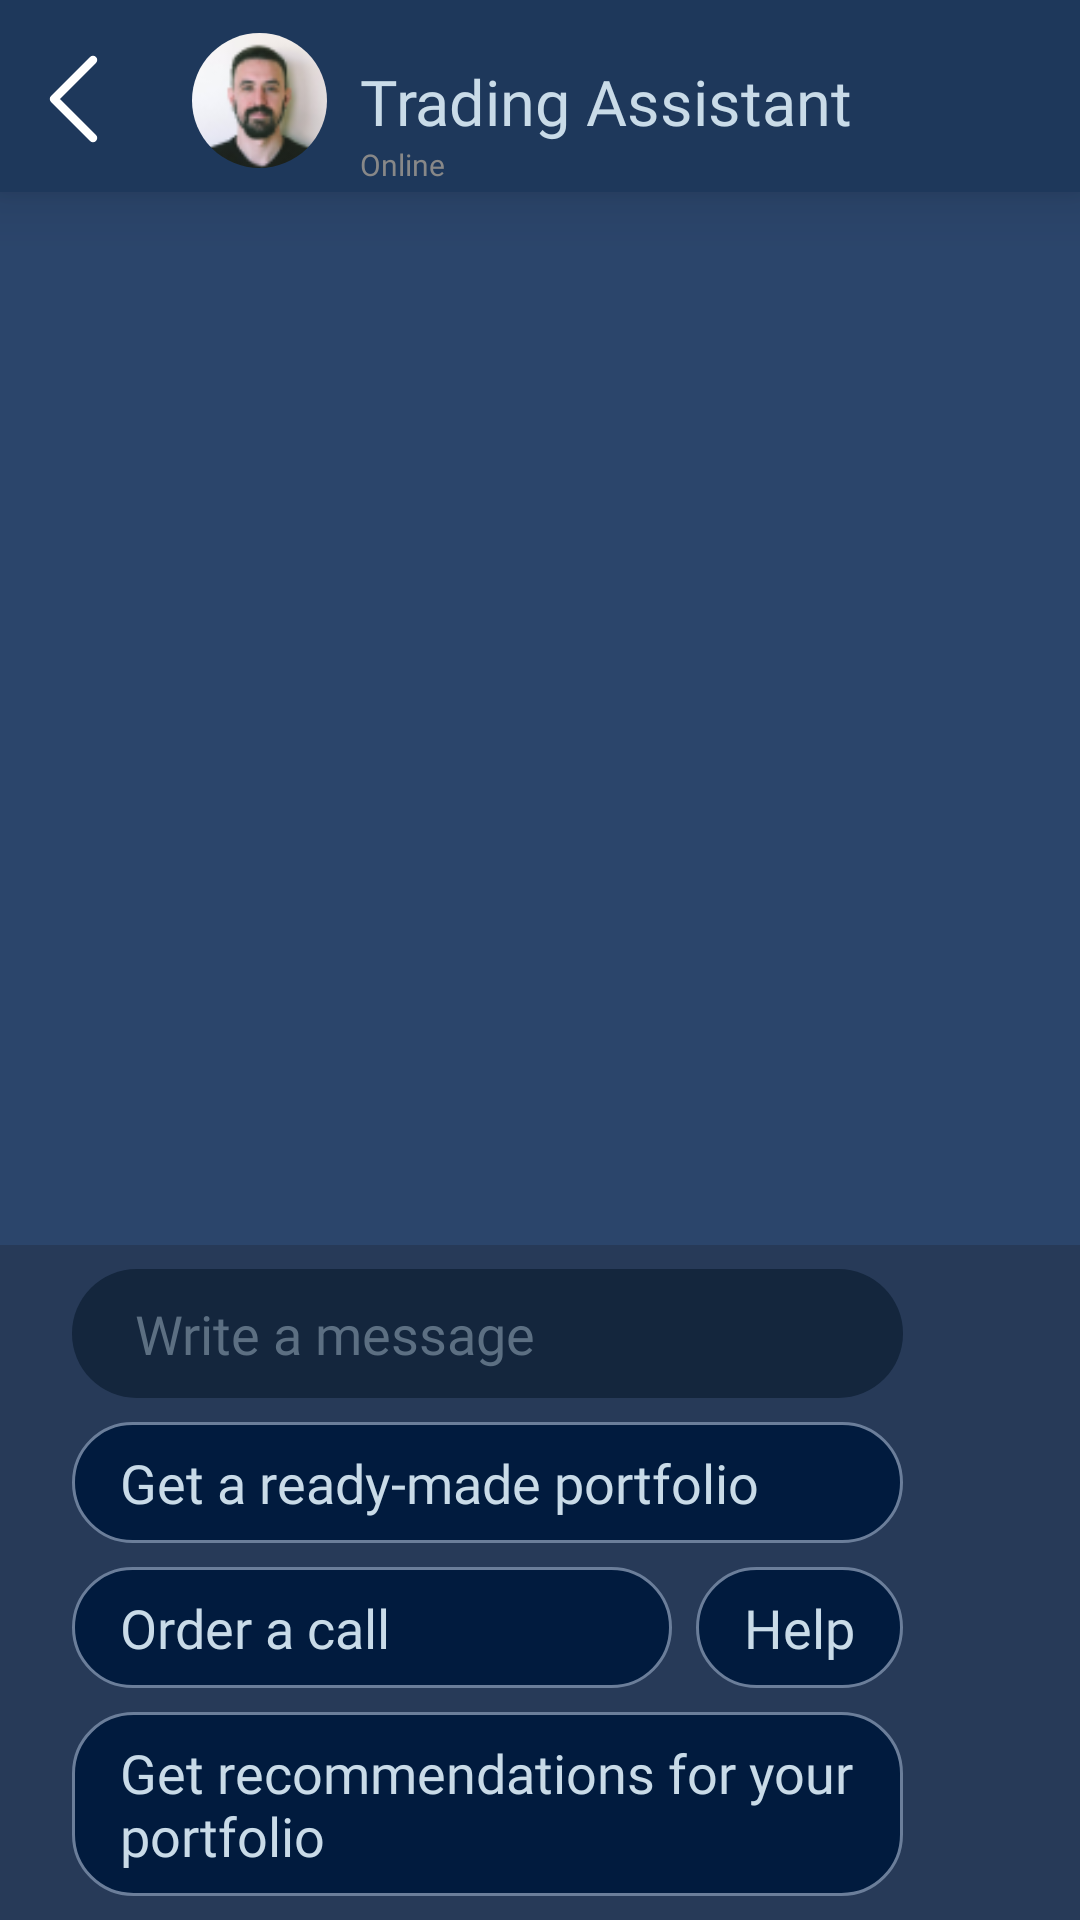

Reconstruct the res/layout file that produces this screen, plus the resources it refers to.
<!-- AndroidManifest.xml: application theme Theme.BULLCOIN -->
<!-- res/layout/fragment_trading_assistant.xml -->
<?xml version="1.0" encoding="utf-8"?>
<androidx.constraintlayout.widget.ConstraintLayout xmlns:android="http://schemas.android.com/apk/res/android"
    xmlns:app="http://schemas.android.com/apk/res-auto"
    xmlns:tools="http://schemas.android.com/tools"
    android:layout_width="match_parent"
    android:layout_height="match_parent"
    android:fitsSystemWindows="true"
    android:background="#2B456B">

    <androidx.cardview.widget.CardView
        android:id="@+id/cardView2"
        android:layout_width="match_parent"
        android:layout_height="64dp"
        app:cardBackgroundColor="#1E385B"
        app:cardCornerRadius="0dp"
        app:cardElevation="12dp"
        app:layout_constraintEnd_toEndOf="parent"
        app:layout_constraintStart_toStartOf="parent"
        app:layout_constraintTop_toTopOf="parent">

        <androidx.constraintlayout.widget.ConstraintLayout
            android:layout_width="match_parent"
            android:layout_height="match_parent">

            <ImageButton
                android:id="@+id/back_button"
                android:layout_width="wrap_content"
                android:layout_height="wrap_content"
                android:layout_marginStart="16dp"
                android:layout_marginBottom="16dp"
                android:background="#00000000"
                app:layout_constraintBottom_toBottomOf="parent"
                app:layout_constraintStart_toStartOf="parent"
                app:srcCompat="@drawable/ic_back" />

            <androidx.cardview.widget.CardView
                android:id="@+id/cardView3"
                android:layout_width="45dp"
                android:layout_height="45dp"
                android:layout_marginStart="64dp"
                android:layout_marginBottom="8dp"
                app:cardBackgroundColor="#00ffffff"
                app:cardCornerRadius="45dp"
                app:cardElevation="0dp"
                app:layout_constraintBottom_toBottomOf="parent"
                app:layout_constraintStart_toStartOf="parent">

                <ImageView
                    android:id="@+id/friend_avatar"
                    android:layout_width="match_parent"
                    android:layout_height="match_parent"
                    android:scaleType="centerCrop"
                    app:srcCompat="@drawable/max_spencer" />
            </androidx.cardview.widget.CardView>

            <TextView
                android:id="@+id/friend_name"
                android:layout_width="wrap_content"
                android:layout_height="wrap_content"
                android:layout_marginStart="11dp"
                android:layout_marginEnd="16dp"
                android:layout_marginBottom="16dp"
                android:fontFamily="@font/roboto_bold"
                android:text="@string/trading_assistant"
                android:textColor="#C9DBE8"
                android:textSize="21sp"
                app:layout_constraintBottom_toBottomOf="parent"
                app:layout_constraintEnd_toEndOf="parent"
                app:layout_constraintHorizontal_bias="0.0"
                app:layout_constraintStart_toEndOf="@+id/cardView3" />

            <TextView
                android:id="@+id/textView54"
                android:layout_width="wrap_content"
                android:layout_height="wrap_content"
                android:fontFamily="@font/poppins"
                android:text="Online"
                android:textColor="#888888"
                android:textSize="10sp"
                app:layout_constraintStart_toStartOf="@+id/friend_name"
                app:layout_constraintTop_toBottomOf="@+id/friend_name" />

        </androidx.constraintlayout.widget.ConstraintLayout>
    </androidx.cardview.widget.CardView>

    <androidx.constraintlayout.widget.ConstraintLayout
        android:id="@+id/constraintLayout"
        android:layout_width="match_parent"
        android:layout_height="wrap_content"
        android:background="#273A58"
        app:layout_constraintBottom_toBottomOf="parent"
        app:layout_constraintEnd_toEndOf="parent"
        app:layout_constraintStart_toStartOf="parent">

        <EditText
            android:id="@+id/edit_message"
            android:layout_width="0dp"
            android:layout_height="43dp"
            android:layout_marginStart="24dp"
            android:layout_marginTop="8dp"
            android:layout_marginEnd="8dp"
            android:background="@drawable/search_box"
            android:ems="10"
            android:fontFamily="@font/poppins_bold"
            android:hint="@string/write_a_message"
            android:inputType="textLongMessage|text"
            android:paddingLeft="21dp"
            android:paddingRight="11dp"
            android:textColor="#C9DBE8"
            android:textColorHint="#5C6F82"
            app:layout_constraintEnd_toStartOf="@+id/button_send"
            app:layout_constraintStart_toStartOf="parent"
            app:layout_constraintTop_toTopOf="parent" />

        <Button
            android:id="@+id/button_send"
            style="@style/Widget.AppCompat.Button.Borderless"
            android:layout_width="43dp"
            android:layout_height="43dp"
            android:layout_marginTop="8dp"
            android:layout_marginEnd="8dp"
            android:foreground="@drawable/ic_add_image"
            android:foregroundGravity="center"
            android:insetTop="0dp"
            android:insetBottom="0dp"
            app:backgroundTint="#1886BC"
            app:cornerRadius="50dp"
            app:elevation="0dp"
            app:layout_constraintEnd_toEndOf="parent"
            app:layout_constraintTop_toTopOf="parent" />

        <TextView
            android:id="@+id/message2"
            android:layout_width="0dp"
            android:layout_height="wrap_content"
            android:layout_marginStart="24dp"
            android:layout_marginTop="8dp"
            android:background="@drawable/chat_bg_ass"
            android:fontFamily="@font/poppins"
            android:paddingLeft="16dp"
            android:paddingTop="8dp"
            android:paddingRight="16dp"
            android:paddingBottom="8dp"
            android:text="@string/get_a_ready_made_portfolio"
            android:textColor="#C9DBE8"
            android:textSize="18sp"
            app:layout_constraintEnd_toEndOf="@+id/edit_message"
            app:layout_constraintStart_toStartOf="parent"
            app:layout_constraintTop_toBottomOf="@+id/edit_message" />

        <TextView
            android:id="@+id/message6"
            android:layout_width="0dp"
            android:layout_height="wrap_content"
            android:layout_marginStart="24dp"
            android:layout_marginTop="8dp"
            android:layout_marginEnd="8dp"
            android:background="@drawable/chat_bg_ass"
            android:fontFamily="@font/poppins"
            android:paddingLeft="16dp"
            android:paddingTop="8dp"
            android:paddingRight="16dp"
            android:paddingBottom="8dp"
            android:text="@string/order_a_call"
            android:textColor="#C9DBE8"
            android:textSize="18sp"
            app:layout_constraintEnd_toStartOf="@+id/message8"
            app:layout_constraintStart_toStartOf="parent"
            app:layout_constraintTop_toBottomOf="@+id/message2" />

        <TextView
            android:id="@+id/message8"
            android:layout_width="wrap_content"
            android:layout_height="wrap_content"
            android:layout_marginTop="8dp"
            android:background="@drawable/chat_bg_ass"
            android:fontFamily="@font/poppins"
            android:paddingLeft="16dp"
            android:paddingTop="8dp"
            android:paddingRight="16dp"
            android:paddingBottom="8dp"
            android:text="@string/help"
            android:textColor="#C9DBE8"
            android:textSize="18sp"
            app:layout_constraintEnd_toEndOf="@+id/message2"
            app:layout_constraintTop_toBottomOf="@+id/message2" />

        <TextView
            android:id="@+id/message7"
            android:layout_width="0dp"
            android:layout_height="wrap_content"
            android:layout_marginStart="24dp"
            android:layout_marginTop="8dp"
            android:layout_marginBottom="8dp"
            android:background="@drawable/chat_bg_ass"
            android:fontFamily="@font/poppins"
            android:paddingLeft="16dp"
            android:paddingTop="8dp"
            android:paddingRight="16dp"
            android:paddingBottom="8dp"
            android:text="@string/get_recommendations_for_your_portfolio"
            android:textColor="#C9DBE8"
            android:textSize="18sp"
            app:layout_constraintBottom_toBottomOf="parent"
            app:layout_constraintEnd_toEndOf="@+id/edit_message"
            app:layout_constraintStart_toStartOf="parent"
            app:layout_constraintTop_toBottomOf="@+id/message6"
            app:layout_constraintVertical_bias="0.0" />

    </androidx.constraintlayout.widget.ConstraintLayout>

    <androidx.recyclerview.widget.RecyclerView
        android:id="@+id/recycler_messages"
        android:layout_width="match_parent"
        android:layout_height="0dp"
        android:clipToPadding="false"
        android:focusableInTouchMode="false"
        android:paddingTop="16dp"
        android:paddingBottom="16dp"
        app:layout_constraintBottom_toTopOf="@+id/constraintLayout"
        app:layout_constraintEnd_toEndOf="parent"
        app:layout_constraintStart_toStartOf="parent"
        app:layout_constraintTop_toBottomOf="@+id/cardView2" />

</androidx.constraintlayout.widget.ConstraintLayout>
<!-- resources referenced by this layout -->
<resources>
  <!-- drawable chat_bg_ass (drawable) -->
  <?xml version="1.0" encoding="utf-8"?>
  <shape xmlns:android="http://schemas.android.com/apk/res/android">
      <solid android:color="#011B3E"></solid>
      <stroke android:color="#6B7E9A" android:width="1dp"></stroke>
      <corners android:radius="20dp"></corners>
  </shape>
  <!-- drawable ic_add_image (drawable) -->
  <vector xmlns:android="http://schemas.android.com/apk/res/android"
      android:width="26dp"
      android:height="26dp"
      android:viewportWidth="26"
      android:viewportHeight="26">
    <path
        android:pathData="M22.3438,10.6482L19.0548,7.3592L15.5393,10.8746L10.4607,5.7959L3.6563,12.6004V3.6553H17.0625V2.0303H2.0313V23.9678H23.9688V9.3428H22.3438V10.6482ZM19.0548,9.6569L22.3438,12.9459V17.679L16.6877,12.0229L19.0548,9.6569ZM3.6563,22.3439V14.8992L10.4607,8.0948L22.3438,19.9779V22.3449L3.6563,22.3439Z"
        android:fillColor="#C9DBE8"/>
    <path
        android:pathData="M22.75,3.25V0.8125H21.125V3.25H18.6875V4.875H21.125V7.3125H22.75V4.875H25.1875V3.25H22.75Z"
        android:fillColor="#C9DBE8"/>
  </vector>
  <!-- drawable ic_back (drawable) -->
  <vector xmlns:android="http://schemas.android.com/apk/res/android"
      android:width="17dp"
      android:height="30dp"
      android:viewportWidth="17"
      android:viewportHeight="30">
    <path
        android:pathData="M15,2L2,15L15,28"
        android:strokeLineJoin="round"
        android:strokeWidth="2.8125"
        android:fillColor="#00000000"
        android:strokeColor="#ffffff"
        android:strokeLineCap="round"/>
  </vector>
  <!-- drawable max_spencer: png bitmap (drawable, 5874 bytes) -->
  <!-- drawable search_box (drawable) -->
  <?xml version="1.0" encoding="utf-8"?>
  <shape xmlns:android="http://schemas.android.com/apk/res/android">
      <solid android:color="#14263D">
      </solid>
      <corners android:radius="30dp"></corners>
  </shape>
  <string name="get_a_ready_made_portfolio">Get a ready-made portfolio</string>
  <string name="get_recommendations_for_your_portfolio">Get recommendations for your portfolio</string>
  <string name="help">Help</string>
  <string name="order_a_call">Order a call</string>
  <string name="trading_assistant">Trading Assistant</string>
  <string name="write_a_message">Write a message</string>
  <style name="Theme.BULLCOIN" parent="Theme.MaterialComponents.DayNight.NoActionBar">
          
          <item name="colorPrimary">@color/back_blue</item>
          <item name="colorPrimaryVariant">@color/back_blue</item>
          <item name="colorOnPrimary">@color/white</item>
          
          <item name="colorSecondary">@color/teal_200</item>
          <item name="colorSecondaryVariant">@color/teal_700</item>
          <item name="colorOnSecondary">@color/black</item>
          
  
          <item name="android:statusBarColor" tools:targetApi="l">@color/back_blue</item>
          
          <item name="android:windowTranslucentStatus">true</item>
  
      </style>
  <color name="back_blue">#112643</color>
  <color name="white">#FFFFFFFF</color>
  <color name="teal_200">#FF03DAC5</color>
  <color name="teal_700">#FF018786</color>
  <color name="black">#FF000000</color>
</resources>
